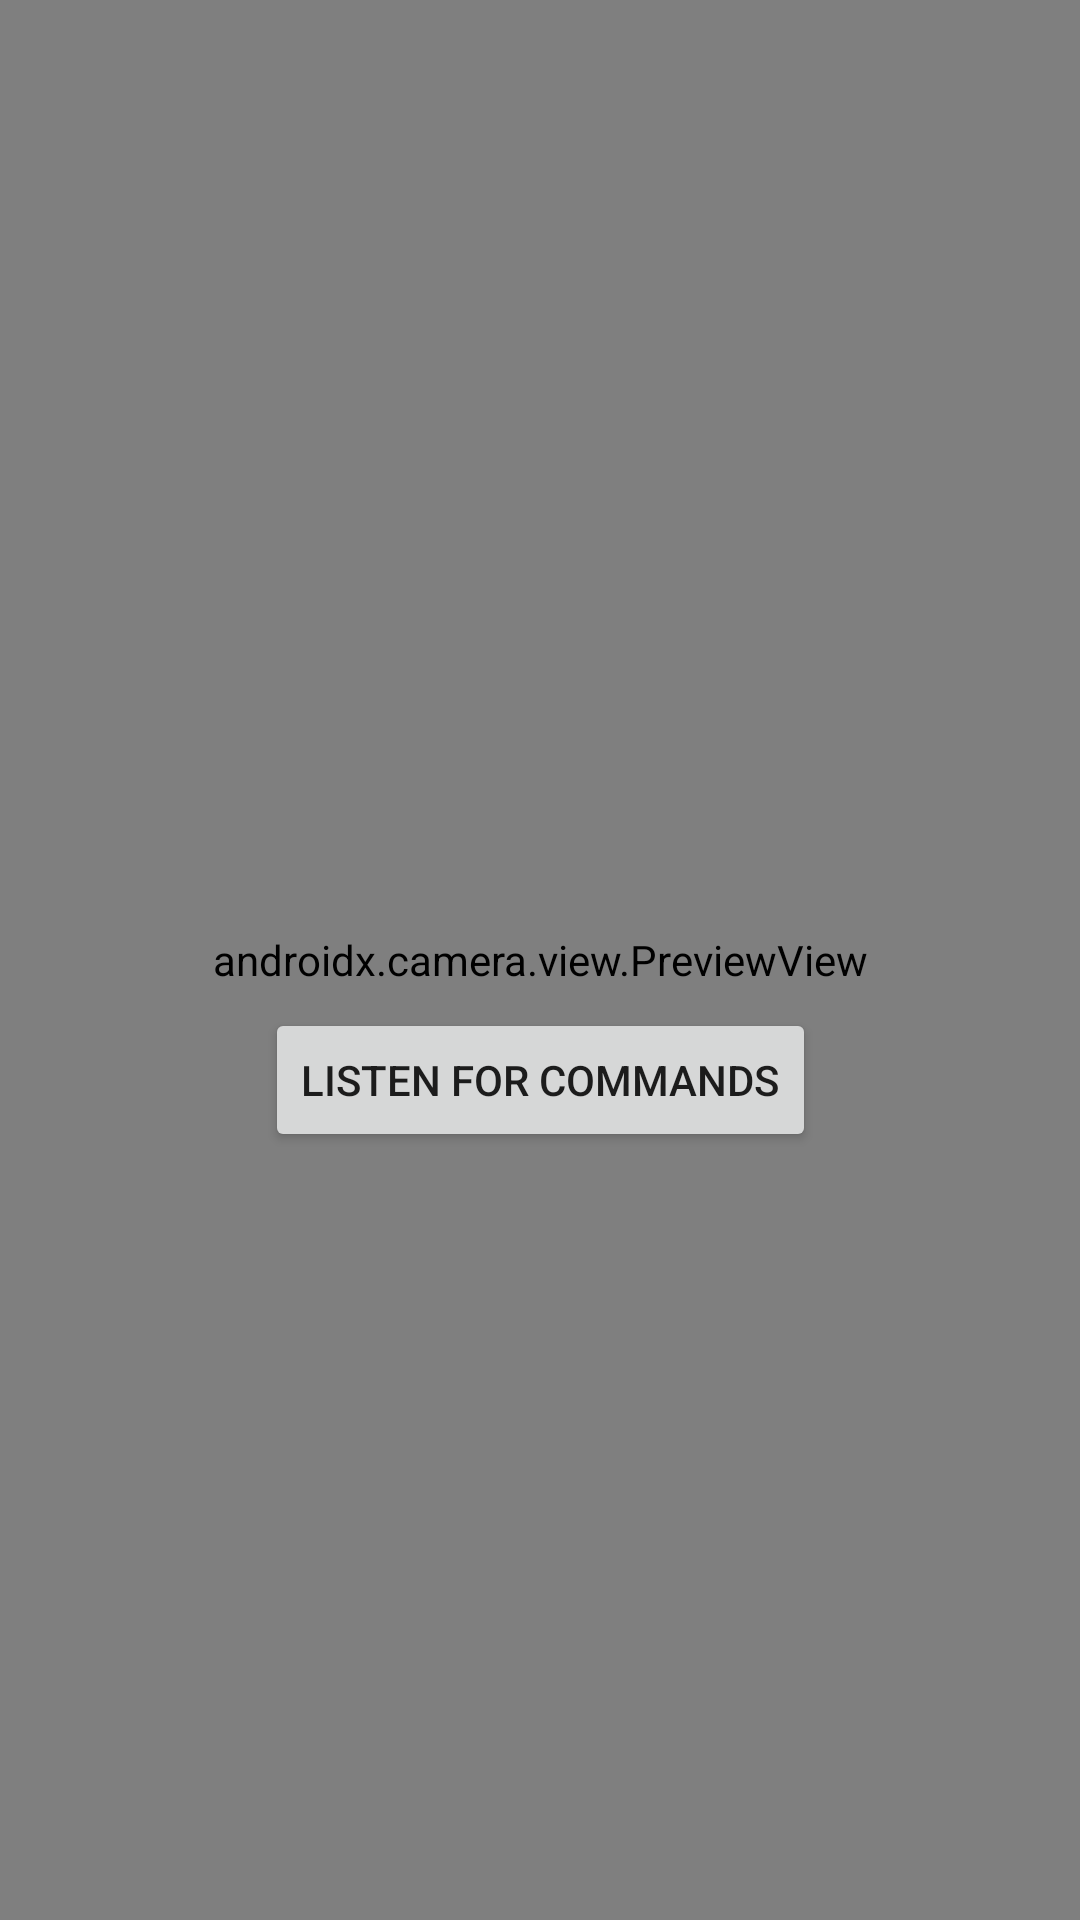

Layout XML and referenced resources for this Android screen:
<!-- AndroidManifest.xml: application theme Theme.PKHacker -->
<!-- res/layout/activity_camera_capture.xml -->
<?xml version="1.0" encoding="utf-8"?>
<androidx.constraintlayout.widget.ConstraintLayout xmlns:android="http://schemas.android.com/apk/res/android"
    xmlns:app="http://schemas.android.com/apk/res-auto"
    xmlns:tools="http://schemas.android.com/tools"
    android:layout_width="match_parent"
    android:layout_height="match_parent"
    tools:context=".capture.CameraCapture"
    android:keepScreenOn="true">

    <androidx.camera.view.PreviewView
        android:layout_height="match_parent"
        android:layout_width="match_parent"
        android:id="@+id/previewView" />

    <Button
        android:id="@+id/listenButton"
        android:layout_width="wrap_content"
        android:layout_height="wrap_content"
        android:layout_marginBottom="256dp"
        android:onClick="startListening"
        android:text="Listen for commands"
        app:layout_constraintBottom_toBottomOf="parent"
        app:layout_constraintEnd_toEndOf="parent"
        app:layout_constraintStart_toStartOf="parent" />
</androidx.constraintlayout.widget.ConstraintLayout>
<!-- resources referenced by this layout -->
<resources>
  <style name="Theme.PKHacker" parent="Theme.MaterialComponents.DayNight.DarkActionBar">
          
          <item name="colorPrimary">@color/purple_500</item>
          <item name="colorPrimaryVariant">@color/purple_700</item>
          <item name="colorOnPrimary">@color/white</item>
          
          <item name="colorSecondary">@color/teal_200</item>
          <item name="colorSecondaryVariant">@color/teal_700</item>
          <item name="colorOnSecondary">@color/black</item>
          
          <item name="android:statusBarColor" tools:targetApi="l">?attr/colorPrimaryVariant</item>
          
      </style>
  <!-- not gathered from this repository: default colours our renderer supplied (Android Studio template values) -->
  <color name="purple_500">#FF6200EE</color>
  <color name="purple_700">#FF3700B3</color>
  <color name="teal_200">#FF03DAC5</color>
  <color name="teal_700">#FF018786</color>
  <color name="black">#FF000000</color>
  <color name="white">#FFFFFFFF</color>
</resources>
